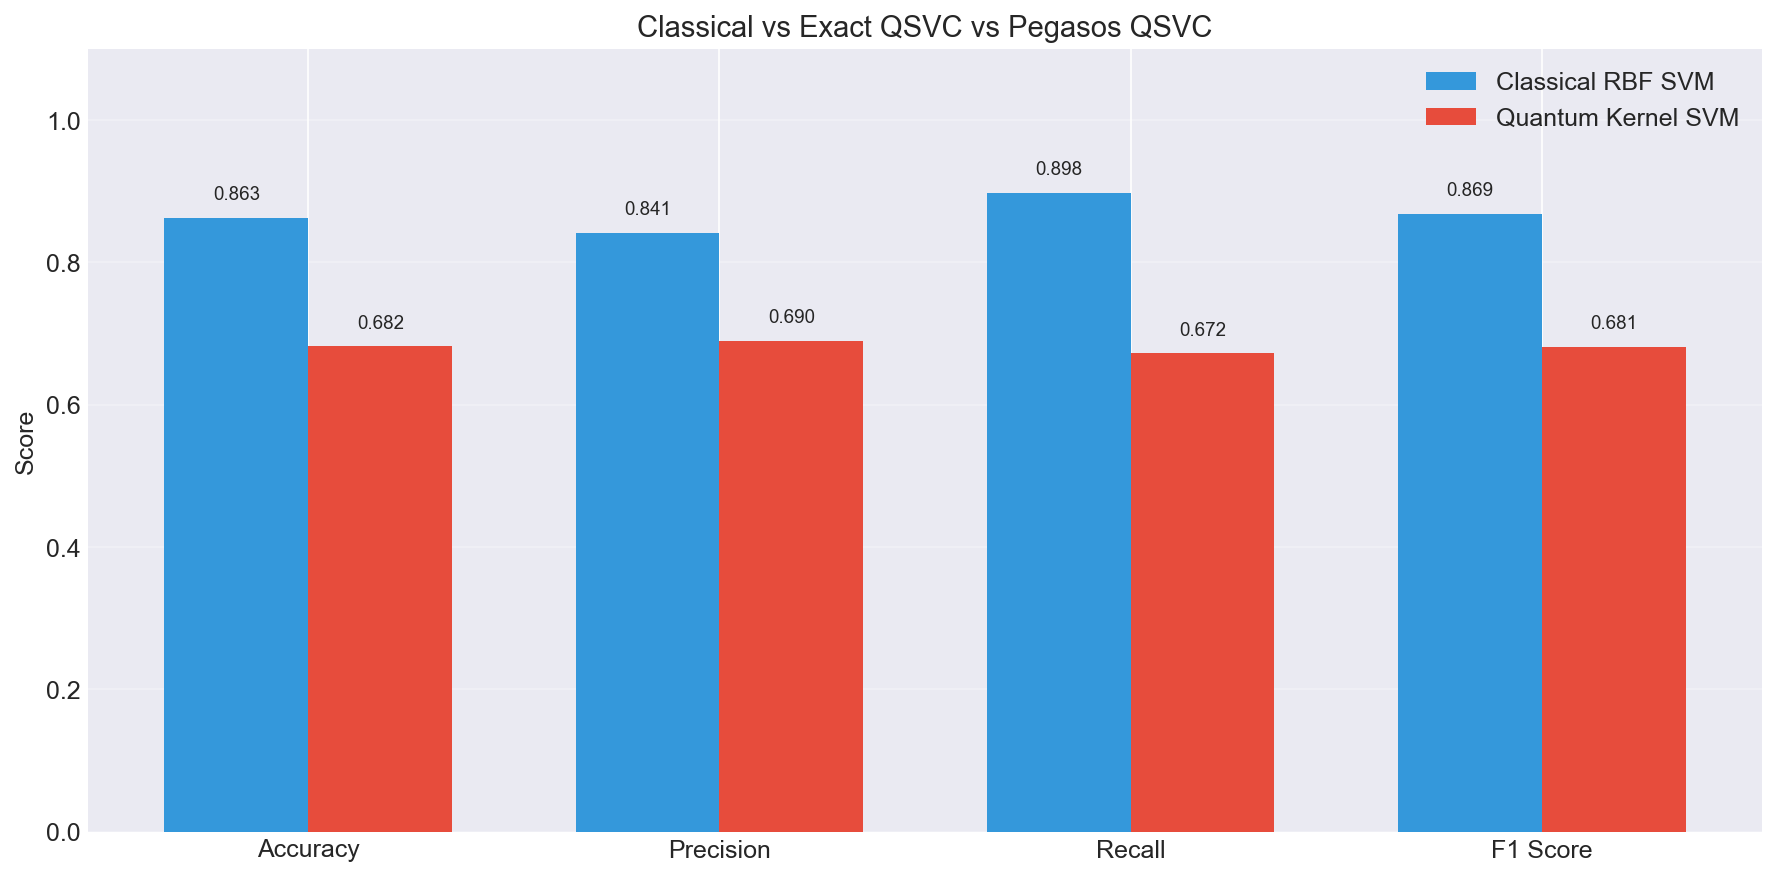

The table this chart was drawn from, first rows:
Model, accuracy, precision, recall, f1_score, train_time
Classical RBF SVM, 0.8627, 0.8411, 0.8977, 0.8685, 2.165
Exact QSVC, 0.682, 0.6899, 0.6724, 0.681, 6.248
Pegasos QSVC, 0.6, 0.5652, 0.8667, 0.6842, 0.1484
